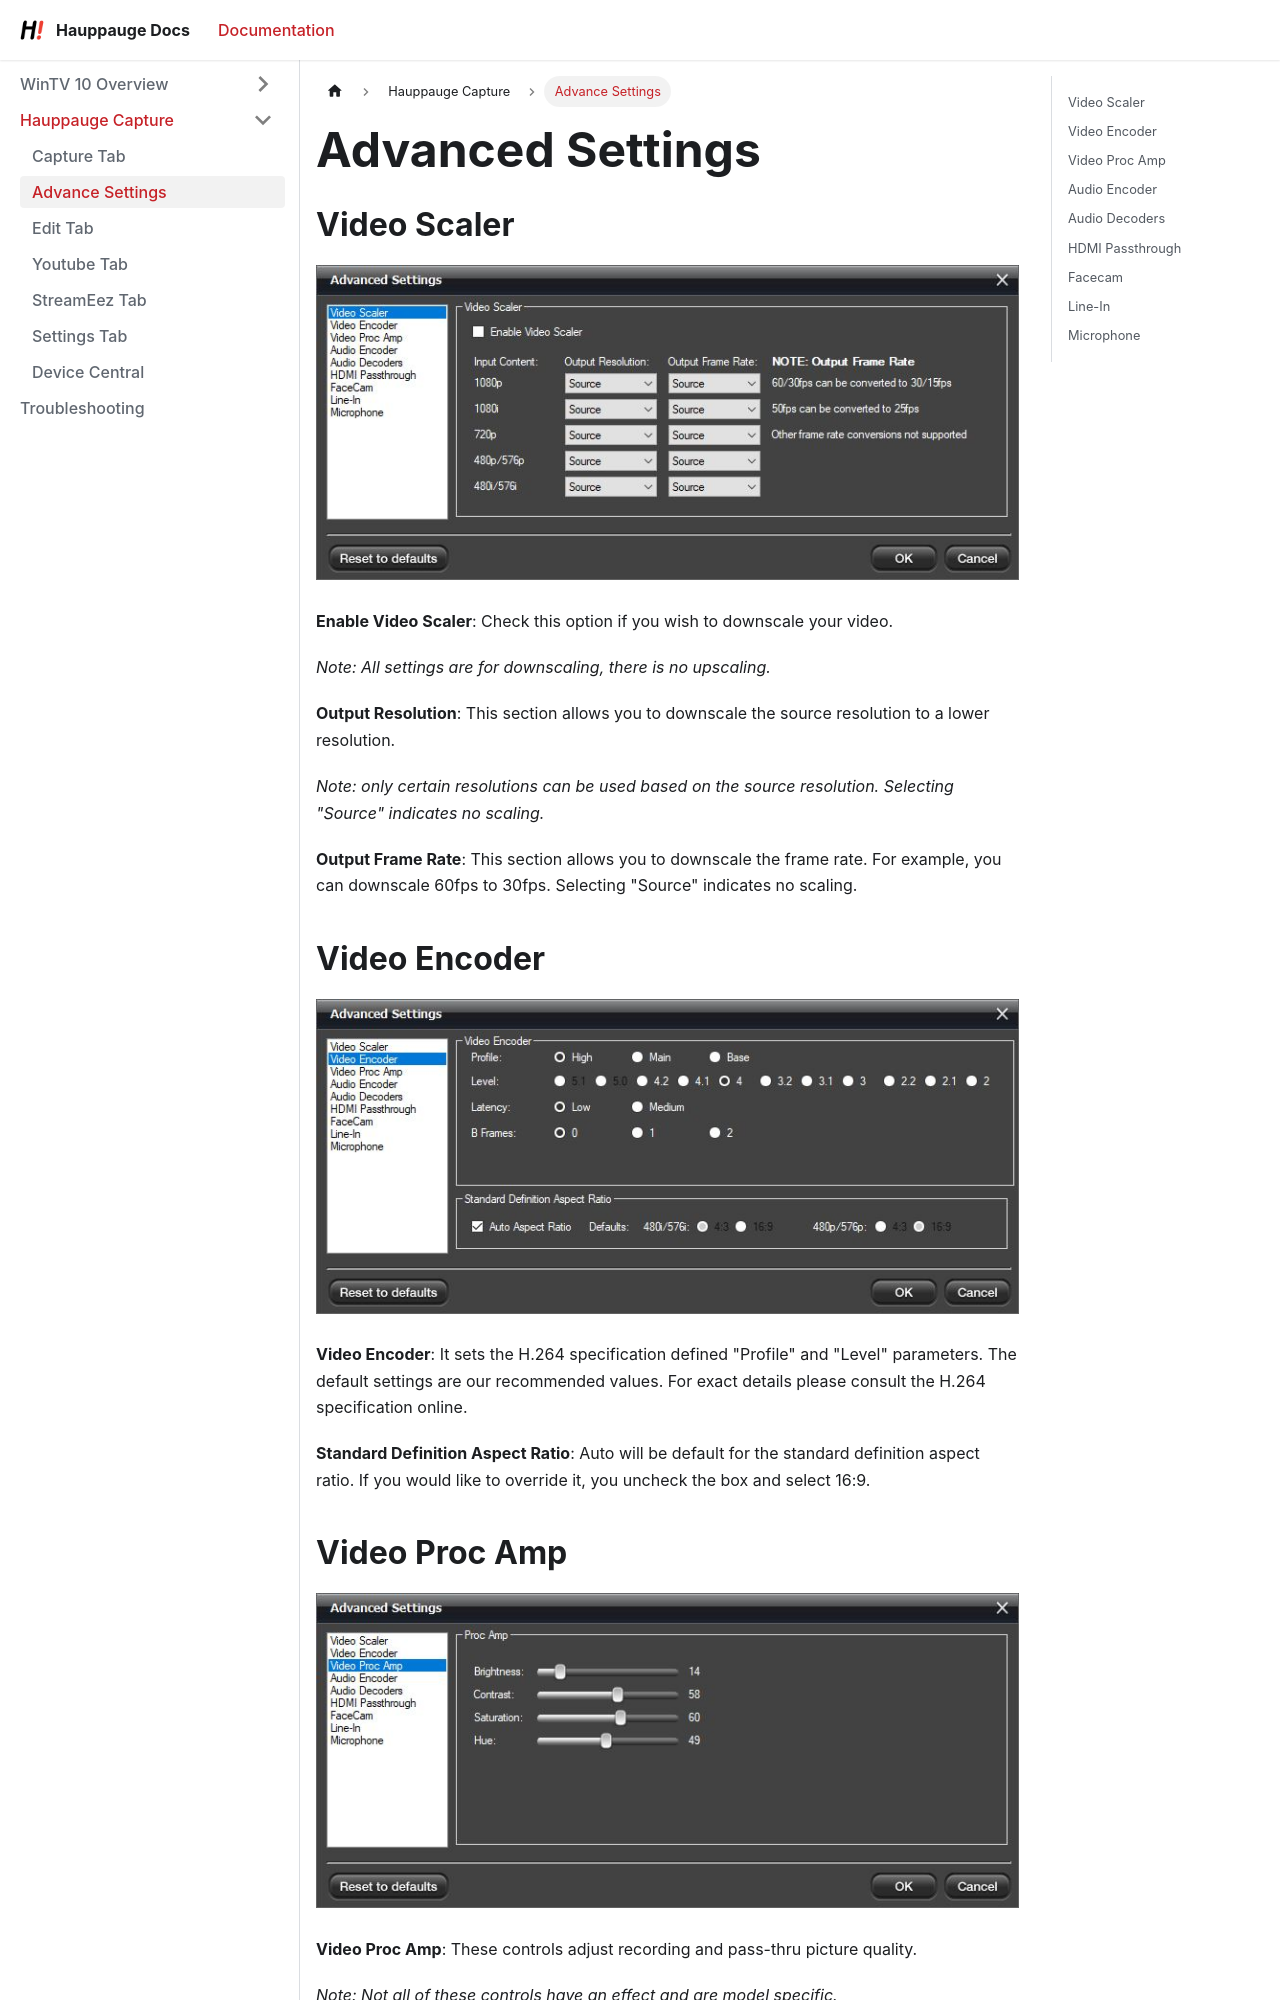

repository: hauppaugets/hauppaugedocs · page: docs/hauppaugecapture/advanced-settings/index.html · generator: docusaurus

---
title: Advance Settings
sidebar_position: 2
---
# Advanced Settings

## Video Scaler

![](images/image18.jpg)

**Enable Video Scaler**: Check this option if you wish to downscale your
video.

*Note: All settings are for downscaling, there is no upscaling.*

**Output Resolution**: This section allows you to downscale the source
resolution to a lower resolution.

*Note: only certain resolutions can be used based on the source
resolution. Selecting "Source" indicates no scaling.*

**Output Frame Rate**: This section allows you to downscale the frame
rate. For example, you can downscale 60fps to 30fps. Selecting
"Source" indicates no scaling.

## Video Encoder

![](images/image16.jpg)

**Video Encoder**: It sets the H.264 specification defined "Profile"
and "Level" parameters. The default settings are our recommended
values. For exact details please consult the H.264 specification online.

**Standard Definition Aspect Ratio**: Auto will be default for the
standard definition aspect ratio. If you would like to override it, you
uncheck the box and select 16:9.

## Video Proc Amp

![](images/image1.jpg)

**Video Proc Amp**: These controls adjust recording and pass-thru
picture quality.

*Note: Not all of these controls have an effect and are model specific.*
